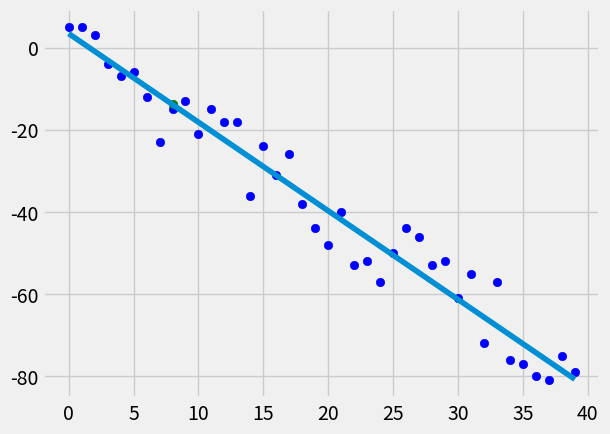

Write the Python code that produced this figure.
from statistics import mean
import numpy as np
import matplotlib.pyplot as plt
from matplotlib import style
import random

style.use('fivethirtyeight')

# xs = np.array([1,2,3,4,5,6], dtype=np.float64)
# ys = np.array([5,4,6,5,6,7], dtype=np.float64)

def create_dataeset(hm, variance, step=2, correlation=False):
  val = 1
  ys = []
  for i in range(hm):
    y = val + random.randrange(-variance, variance)
    ys.append(y)
    if correlation and correlation == 'pos':
      val += step
    elif correlation and correlation == 'neg':
      val -= step
  xs = [i for i in range(len(ys))]
  return np.array(xs, dtype=np.float64), np.array(ys, dtype=np.float64)

def best_fit_slope(xs, ys):
  m = (((mean(xs) * mean(ys)) - mean(xs * ys)) / ((mean(xs) * mean(xs)) - mean(xs * xs)))
  b = mean(ys) - m * mean(xs)
  return m, b

def squared_error(ys_orig, ys_line):
  return sum((ys_line - ys_orig)**2)

def coefficient_of_determination(ys_orig, ys_line):
  ys_mean_line = [mean(ys_orig) for y in ys_orig]
  squared_error_regr = squared_error(ys_orig, ys_line) 
  squared_error_y_mean = squared_error(ys_orig, ys_mean_line)
  return 1 - (squared_error_regr / squared_error_y_mean)

xs, ys = create_dataeset(40, 10, 2, correlation='neg')

m,b = best_fit_slope(xs, ys)

regression_line = [(m * x) + b for x in xs]

predict_x = 8
predict_y = (m*predict_x)+b

r_squared = coefficient_of_determination(ys, regression_line)
print(r_squared)

plt.scatter(xs, ys, color='b')
plt.plot(xs, regression_line)
plt.scatter(predict_x, predict_y, color='g')
plt.show()
